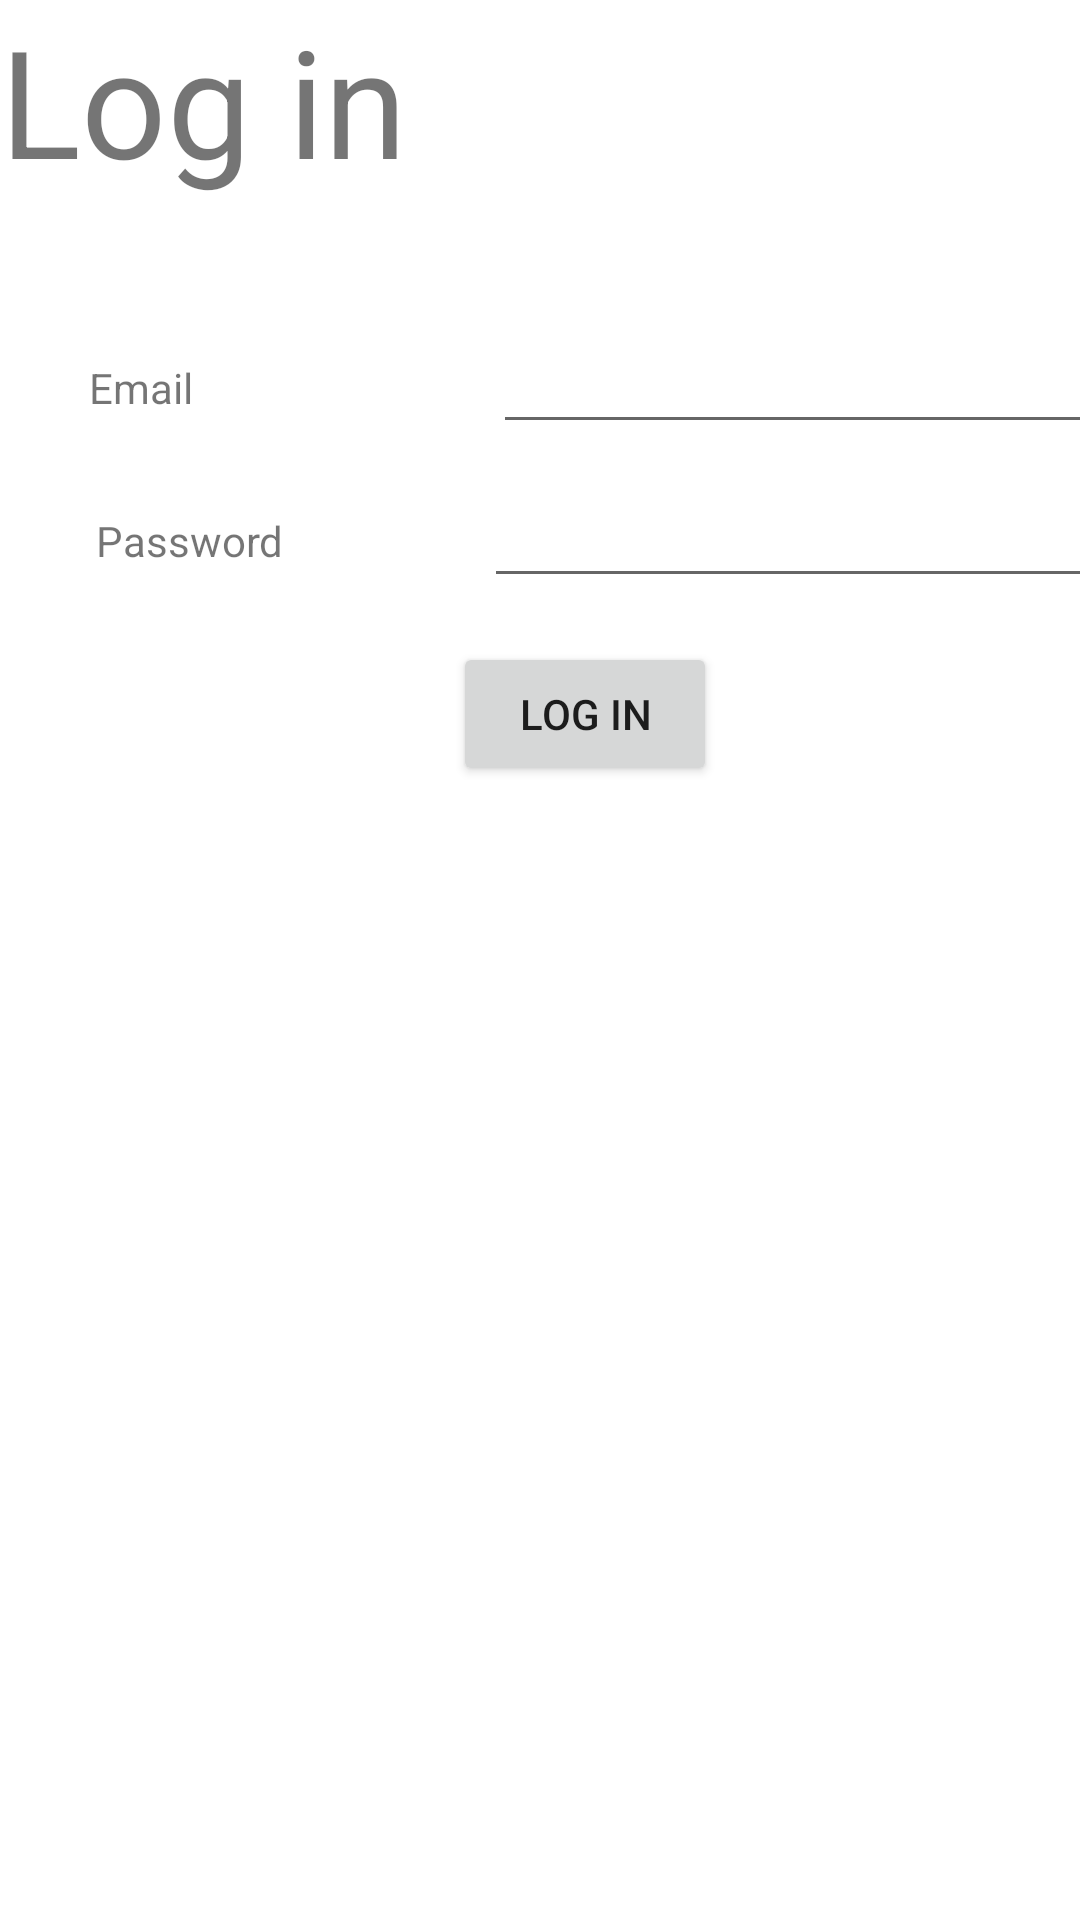

Write the Android layout XML for this screen, with the resource values it uses.
<!-- AndroidManifest.xml: application theme Theme.MadAssignment_1_1 -->
<!-- res/layout/fragment_account_log_in.xml -->
<?xml version="1.0" encoding="utf-8"?>
<androidx.constraintlayout.widget.ConstraintLayout xmlns:android="http://schemas.android.com/apk/res/android"
    xmlns:app="http://schemas.android.com/apk/res-auto"
    xmlns:tools="http://schemas.android.com/tools"
    android:layout_width="match_parent"
    android:layout_height="match_parent"
    tools:context=".Account.AccountCreateFrag"
    >
    

    
    <TextView
        android:layout_width="match_parent"
        android:layout_height="wrap_content"
        app:layout_constraintTop_toTopOf="parent"
        app:layout_constraintLeft_toLeftOf="parent"
        android:textSize="50dp"
        android:id="@+id/accTitle"
        android:text="Log in"
        />

    <TextView
        android:id="@+id/textView3"
        android:layout_width="wrap_content"
        android:layout_height="wrap_content"
        android:layout_marginStart="72dp"
        android:layout_marginTop="53dp"
        android:layout_marginEnd="50dp"
        android:text="Email"
        app:layout_constraintEnd_toStartOf="@+id/editTextEmail"
        app:layout_constraintStart_toStartOf="parent"
        app:layout_constraintTop_toBottomOf="@+id/accTitle" />

    <TextView
        android:id="@+id/pass"
        android:layout_width="wrap_content"
        android:layout_height="wrap_content"
        android:layout_marginStart="32dp"
        android:layout_marginTop="32dp"
        android:layout_marginEnd="50dp"
        android:text="Password"
        app:layout_constraintEnd_toStartOf="@+id/editTextEmail"
        app:layout_constraintHorizontal_bias="0.0"
        app:layout_constraintStart_toStartOf="parent"
        app:layout_constraintTop_toBottomOf="@+id/textView3" />

    <EditText
        android:id="@+id/editTextEmail"
        android:layout_width="wrap_content"
        android:layout_height="wrap_content"
        android:layout_marginStart="50dp"
        android:layout_marginTop="40dp"
        android:layout_marginEnd="28dp"
        android:ems="10"
        android:inputType="textEmailAddress"
        app:layout_constraintEnd_toEndOf="parent"
        app:layout_constraintStart_toEndOf="@+id/textView3"
        app:layout_constraintTop_toBottomOf="@+id/accTitle" />

    <Button
        android:id="@+id/logOutMain"
        android:layout_width="wrap_content"
        android:layout_height="wrap_content"
        android:layout_marginStart="151dp"
        android:layout_marginTop="66dp"
        android:text="Log in"
        app:layout_constraintStart_toStartOf="parent"
        app:layout_constraintTop_toBottomOf="@+id/editTextEmail" />

    <EditText
        android:id="@+id/editTextPass"
        android:layout_width="wrap_content"
        android:layout_height="wrap_content"
        android:layout_marginStart="86dp"
        android:layout_marginTop="10dp"
        android:layout_marginEnd="8dp"
        android:ems="10"
        android:inputType="textPassword"
        app:layout_constraintEnd_toEndOf="parent"
        app:layout_constraintStart_toEndOf="@+id/pass"
        app:layout_constraintTop_toBottomOf="@+id/editTextEmail" />

</androidx.constraintlayout.widget.ConstraintLayout>
<!-- resources referenced by this layout -->
<resources>
  <style name="Theme.MadAssignment_1_1" parent="Theme.MaterialComponents.DayNight.DarkActionBar">
          
          <item name="colorPrimary">@color/purple_500</item>
          <item name="colorPrimaryVariant">@color/purple_700</item>
          <item name="colorOnPrimary">@color/white</item>
          
          <item name="colorSecondary">@color/teal_200</item>
          <item name="colorSecondaryVariant">@color/teal_700</item>
          <item name="colorOnSecondary">@color/black</item>
          
          <item name="android:statusBarColor" tools:targetApi="l">?attr/colorPrimaryVariant</item>
          
      </style>
  <!-- not gathered from this repository: default colours our renderer supplied (Android Studio template values) -->
  <color name="purple_500">#FF6200EE</color>
  <color name="purple_700">#FF3700B3</color>
  <color name="teal_200">#FF03DAC5</color>
  <color name="teal_700">#FF018786</color>
  <color name="black">#FF000000</color>
  <color name="white">#FFFFFFFF</color>
</resources>
